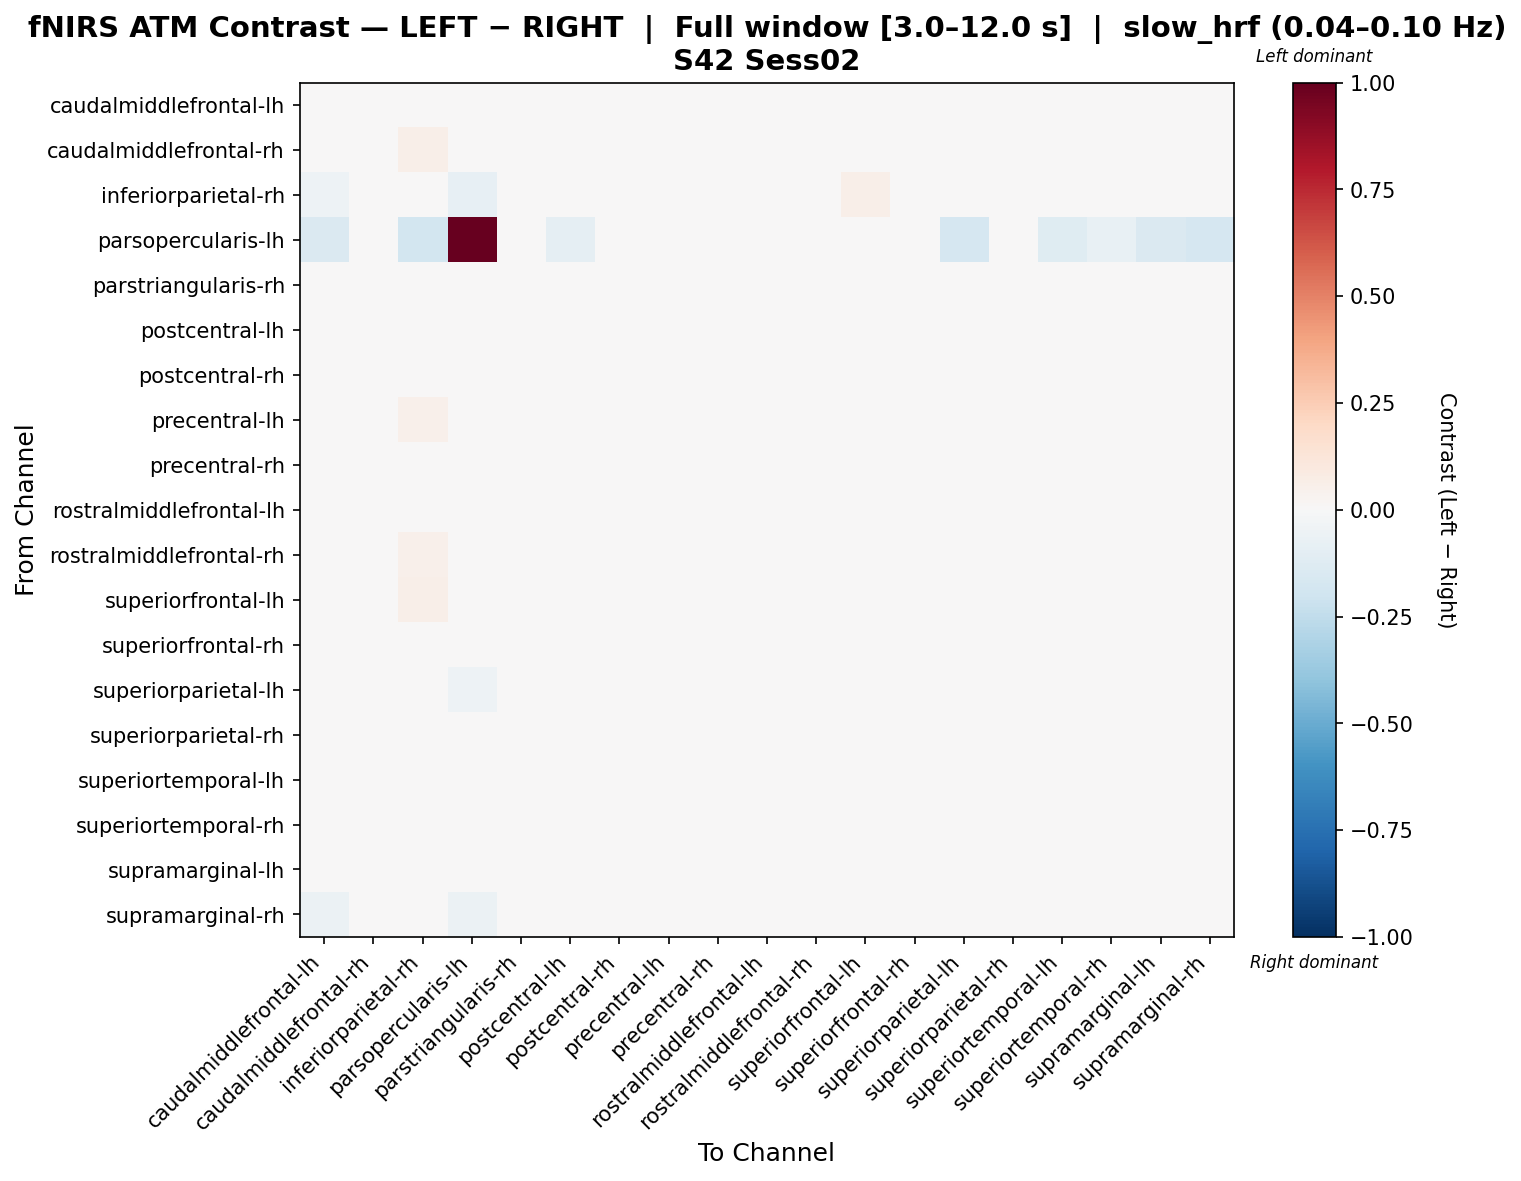

Values plotted in this chart, from the file beside it:
, caudalmiddlefrontal-lh, caudalmiddlefrontal-rh, inferiorparietal-rh, parsopercularis-lh, parstriangularis-rh, postcentral-lh, postcentral-rh, precentral-lh, precentral-rh, rostralmiddlefrontal-lh, rostralmiddlefrontal-rh, superiorfrontal-lh, superiorfrontal-rh, superiorparietal-lh, superiorparietal-rh, superiortemporal-lh, superiortemporal-rh, supramarginal-lh, supramarginal-rh
caudalmiddlefrontal-lh, -0.04672, -0.005152, -0.007918, -0.03839, 0.01157, -0.009938, 0.0235, 0.01762, -0.006345, 0.02297, 0.009418, 0.03252, 0.03932, -0.02041, 0.02901, 0.01871, -0.03225, -0.007417, -0.03009
caudalmiddlefrontal-rh, -0.004058, -0.01865, 0.05926, 0.01277, -0.01782, 0.01825, -0.01499, -0.02147, -0.04492, -0.02009, -0.04029, 0.003903, -0.005912, 0.02688, 0.005706, 0.01626, -0.01777, 0.02253, 0.04039
inferiorparietal-rh, -0.05112, 0.03335, -0.04487, -0.08306, 0.007396, -0.01094, 0.03065, 0.03866, 0.01893, 0.02774, 0.02852, 0.05821, 0.024, -0.04223, 0.03244, 0.0008457, -0.02329, -0.02589, -0.01934
parsopercularis-lh, -0.1455, -0.003389, -0.1828, 1.0, 0.00813, -0.08951, 0.01468, 0.01854, 0.009314, 0.01168, 0.01081, 0.01318, 0.008998, -0.1712, -0.003467, -0.1223, -0.07152, -0.1413, -0.1644
parstriangularis-rh, 0.001257, -0.02906, 0.02631, 0.0161, 0.01313, -0.01203, 0.01399, -0.0168, -0.03129, 0.003223, -0.02338, 0.02081, 0.01738, -0.00487, 0.01119, 0.006097, -0.01824, -0.002803, 0.008982
postcentral-lh, -0.01625, 0.01475, 0.01758, -0.02746, -0.002497, -0.01352, 0.00682, 0.004705, 0.001055, -0.006051, -0.002416, 0.02578, -0.01044, -0.00771, 0.00576, 0.01671, -0.0126, -0.004243, 0.01003
postcentral-rh, 0.01237, -0.02585, 0.04398, 0.01817, 0.002531, 0.005308, -0.02274, -0.02906, -0.03391, -0.0322, -0.02055, -0.008392, 0.009817, 0.02434, -0.0004604, 0.008041, 0.006943, 0.0241, 0.01757
precentral-lh, 0.01513, -0.02627, 0.05138, 0.02183, -0.0131, 0.009621, -0.02688, -0.03238, -0.03549, -0.0224, -0.02139, -0.01112, 0.005423, 0.02596, 0.004701, 0.01434, -0.004163, 0.02483, 0.01998
precentral-rh, 0.007831, -0.03137, 0.04387, 0.01627, -0.01028, 0.02465, -0.008976, -0.02324, -0.02196, -0.02137, -0.02688, 0.01335, 0.01265, 0.01467, -0.005266, -0.007164, -0.007514, 0.01261, 0.01812
rostralmiddlefrontal-lh, 0.01563, -0.02603, 0.04784, 0.01743, 0.002053, 0.002147, -0.02882, -0.02621, -0.04176, -0.02807, -0.01972, -0.01023, 0.002605, 0.02842, 0.004727, 0.01168, 0.002958, 0.02711, 0.01824
rostralmiddlefrontal-rh, 0.008367, -0.03536, 0.05251, 0.0192, -0.01381, 0.008649, -0.009476, -0.01332, -0.03585, -0.01034, -0.03171, 0.01243, 0.009916, 0.01533, 0.005589, -0.002002, -0.01698, 0.01821, 0.01866
superiorfrontal-lh, 0.01186, -0.01922, 0.05883, 0.01741, 0.004141, 0.01735, -0.04001, -0.04153, -0.03269, -0.04249, -0.01899, -0.03572, 0.001345, 0.04155, 0.0008985, 0.02384, 0.008057, 0.03138, 0.01399
superiorfrontal-rh, 0.02054, -0.01961, 0.02938, 0.003369, 0.01569, -0.01045, 0.003114, -0.007079, -0.01852, -0.01239, -0.007184, 0.01597, -0.01935, 0.001129, -0.02227, -0.002379, 0.004168, -0.0004902, 0.02637
superiorparietal-lh, -0.02899, 0.01619, -0.005665, -0.05124, 0.0015, -0.01286, 0.03213, 0.02205, 0.005457, 0.02005, 0.006075, 0.04292, 0.008149, -0.03505, 0.009166, 0.01412, -0.02629, -0.01743, -0.0002956
superiorparietal-rh, 0.004191, -0.01172, 0.03495, -0.006214, 0.009432, -0.008517, -0.005875, -0.004633, -0.02641, -0.007404, -0.01204, 0.008553, -0.01862, 0.00236, -0.01927, 0.02304, -0.005769, 0.01304, 0.0309
superiortemporal-lh, -0.00034, 0.006025, 0.01923, -0.03255, 0.00114, 0.01117, 0.001786, 0.004476, -0.02743, 0.004764, -0.01548, 0.0257, -0.005304, 0.001975, 0.02268, -0.02195, -0.01766, -0.002828, 0.0246
superiortemporal-rh, -0.03084, -0.01675, 0.01811, -0.01203, -0.00188, -0.002611, 0.02002, 0.003963, -0.01434, 0.01472, -0.0156, 0.0308, 0.02719, -0.01404, 0.01519, 0.008967, -0.02505, -0.01107, 0.005249
supramarginal-lh, -0.0254, 0.01396, 0.004599, -0.04014, -0.00145, -0.006562, 0.02178, 0.01954, -0.006397, 0.01749, 0.003265, 0.04297, 0.008999, -0.01908, 0.02177, 0.002057, -0.02725, -0.02426, -0.005889
supramarginal-rh, -0.05805, 0.02758, -0.006654, -0.05725, -0.001884, -0.007421, 0.01525, 0.01439, 0.004539, 0.009737, 0.003329, 0.0254, 0.03687, -0.01905, 0.04145, 0.02724, -0.01671, -0.01491, -0.02386
